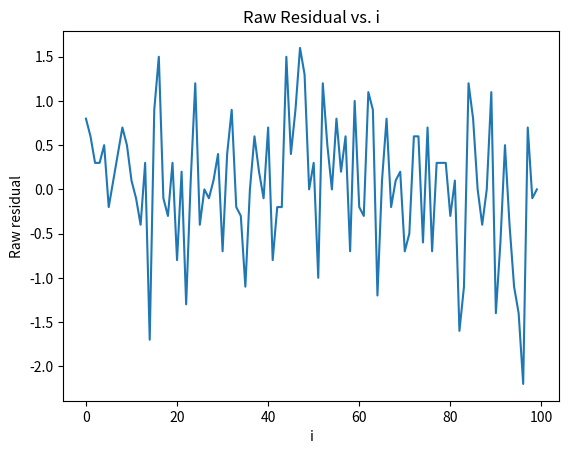

Reproduce this figure in Python.
import numpy as np
import matplotlib.pyplot as plt

# The sample comprising of 10 data points
S = [1, 0, 2, 3, 6, 1, 2, 8, 1, 3]

# a. Compute the given sample S and let that be S
alpha = np.mean(S)
print("Mean value of the given sample: ", alpha)

# Generate a bootstrap sample S* from the given sample S and compute mean value
bootstrap_sample = np.random.choice(S, size=len(S), replace=True)
alpha_star = np.mean(bootstrap_sample)
print("Mean value of bootstrap sample: ", alpha_star)

# Draw 100 bootstrap samples and compute  the minimum and maximum sample means
sample_means = []
raw_residuals = []
for i in range(100):
    bootstrap_sample_i = np.random.choice(S, size=len(S), replace=True)
    alpha_star_i = np.mean(bootstrap_sample_i)
    sample_means.append(alpha_star_i)
    raw_residuals.append(alpha - alpha_star_i)

# Compute the minimum and maximum sample means
min_sample_mean = min(sample_means)
max_sample_mean = max(sample_means)
print("Minimum Sample Mean: ", min_sample_mean)
print("Maximum Sample Mean: ", max_sample_mean)

# Plot raw residuals against i
plt.plot(range(100), raw_residuals)
plt.xlabel('i')
plt.ylabel('Raw residual')
plt.title('Raw Residual vs. i')
plt.show()

# Draw 1000 bootstrap samples  and compute their mean
bootstrap_sample_means_1000 = []
for i in range(1000):
    bootstrap_sample = np.random.choice(S, size=len(S), replace=True)
    bootstrap_sample_mean = np.mean(bootstrap_sample)
    bootstrap_sample_means_1000.append(bootstrap_sample_mean)

# Average the 1000 bootstrap sample means
average_bootstrap_sample_mean = np.mean(bootstrap_sample_means_1000)
print("Average of 1000 bootstrap sample means: ", average_bootstrap_sample_mean)

# Compute bias
bias = average_bootstrap_sample_mean - alpha
print("Bias of the bootstrapped samples: ", bias)

# Compute variance
variance = np.var(bootstrap_sample_means_1000)
print("Variance of the bootstrapped samples: ", variance)

# Compute unbiased estimate of the sample mean
unbiased_estimate = alpha + bias
print("Unbiased estimate of the sample mean: ", unbiased_estimate)

# Compute MSE of the simulation
mse = variance + bias**2
print("MSE of the simulation: ", mse)
